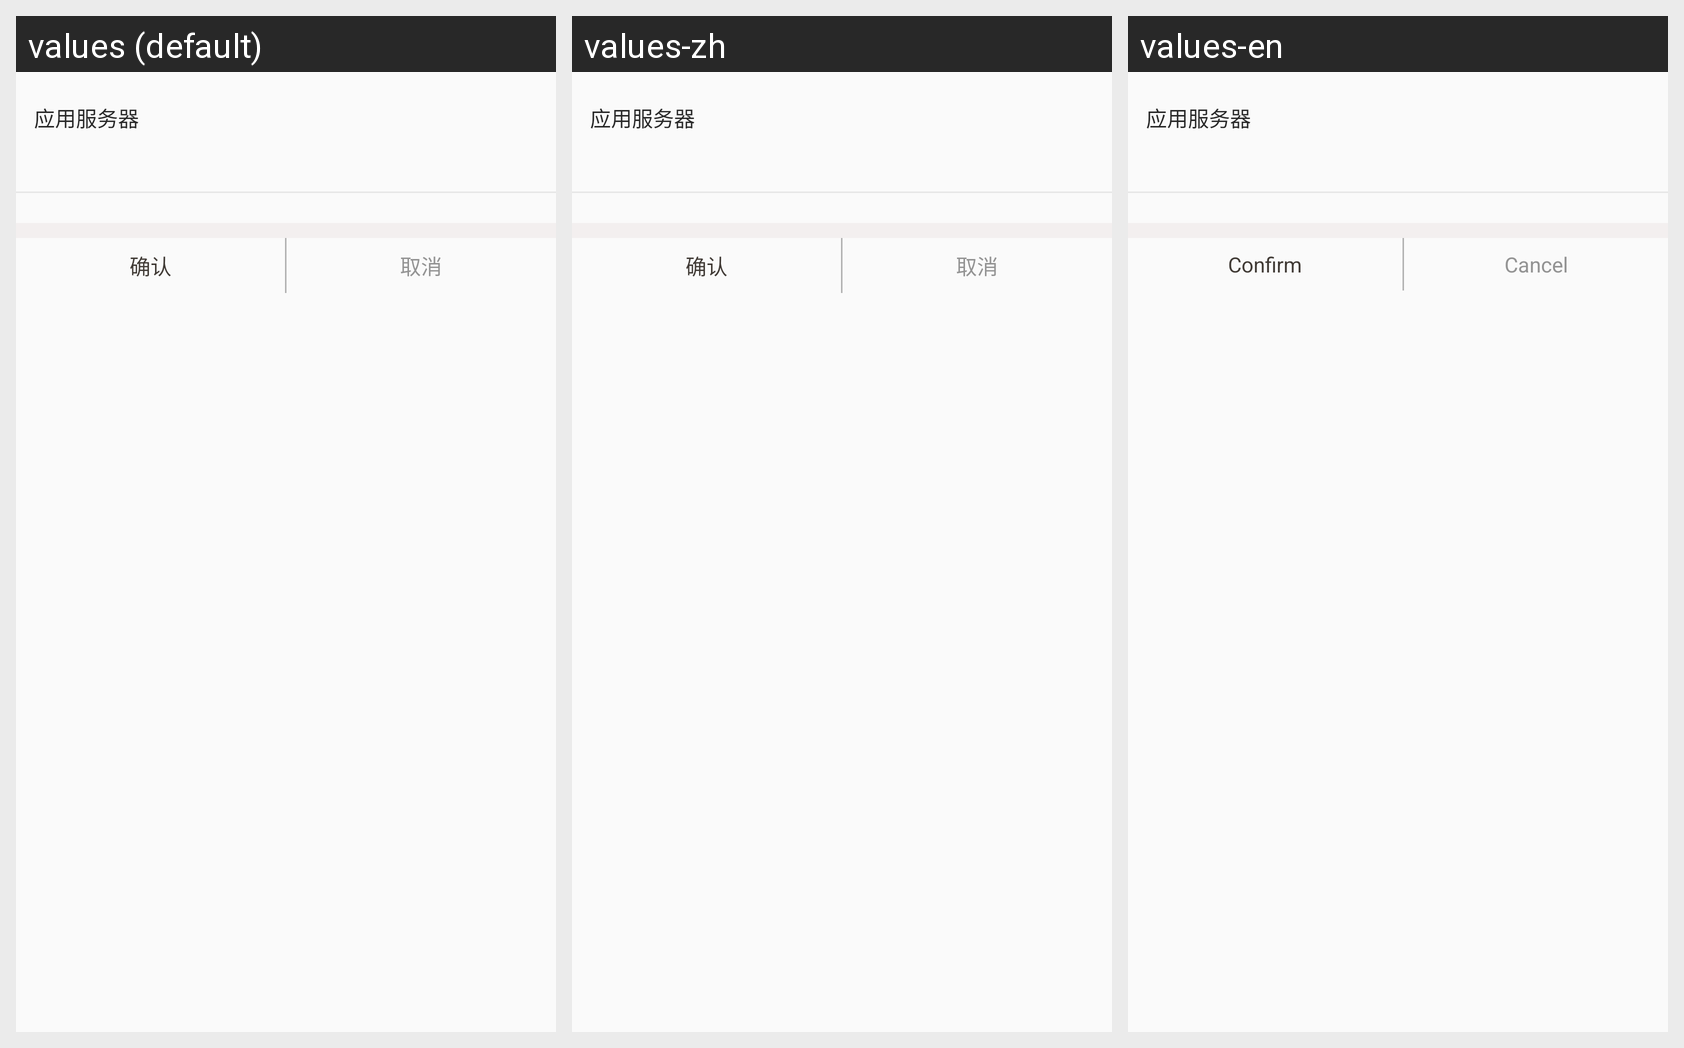

For this localized Android screen grid, give each drawn string resource with its value in every locale shown.
Android screen res/layout/dialog_set_ip.xml rendered under 3 locales, left to right: values (default), values-zh, values-en. Device: Nexus 5 (rendered at 1080×1920; each locale shown at half size, 540×960, under a caption strip naming it); theme AppTheme.
Strings drawn on this screen, with the default value and each locale's value (text and hints the layout hard-codes, and strings that could not be matched under every locale, appear in the picture but are not listed):

confirm
  values: 确认
  values-zh: 确认
  values-en: Confirm

cancel
  values: 取消
  values-zh: 取消
  values-en: Cancel
